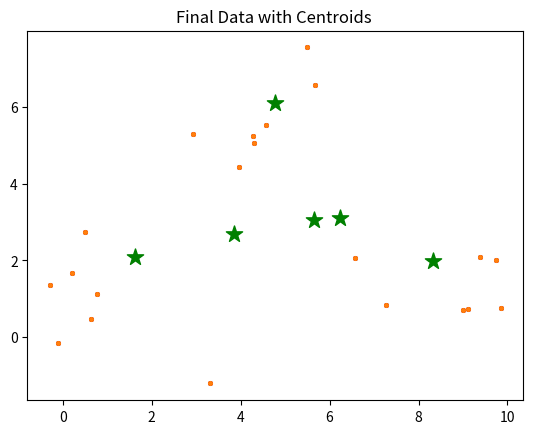

The script that saved this image:

import numpy as np
import pandas as pd
from copy import deepcopy
from matplotlib import pyplot as plt


def MKMean():
    print("_____________________________")
    #set the three centres,the model should predict similer results

    center_1 = np.array([1,1])
    print(center_1)

    print("____________________________________")
    center_2 = np.array([5,5])
    print(center_2)

    print("____________________________________")
    center_3 = np.array([8,1])
    print(center_3)

    #generate random data and center it to the three centers
    data_1 = np.random.randn(7,2) + center_1
    print("Elementes of first cluster with size"+str(len(data_1)))
    print(data_1)

    print("__________________________________________")
    data_2 = np.random.randn(7,2) + center_2
    print("Elementes of second cluster with size"+str(len(data_2)))
    print(data_2)

    print("_______________________________________")
    data_3 = np.random.randn(7,2) + center_3
    print("Elementes of third cluster with size"+str(len(data_3)))
    print(data_3)

    print("____________________________________________")
    data = np.concatenate((data_1,data_2,data_3),axis =0)
    print("Size of complete dataset"+str(len(data)))
    print(data)

    print("____________________________________________")
    plt.scatter(data[:,0],data[:,1],s =7)
    plt.title(" Input Dataset")
    plt.show()

    print("_____________________________________________")
    #Number of clusters
    k = 3

    #number of traning data
    n = data.shape[0]
    print("Total number of elements are",n)

    print("______________________________________________")
    #number of features in the data
    c = data.shape[1]
    print("Total number of features are",c)
    print("______________________________________________")
    #generate random centers here we use sigma and mean to ensure it represent the whole data
    mean = np.mean(data,axis =0)
    print("Values of mean",mean)
    
    print("___________________________________________")
    # calculate standerd deviation
    std = np.std(data,axis =0)
    print("Value of std",std)

    print("_____________________________________________")
    centers = np.random.randn(k,c)*std + mean
    print("Random points are ",centers)

    print("__________________________________________")
    # plot the data and the centers genrated as random
    plt.scatter(data[:,0],data[:,1],c ='r',s=7)
    plt.scatter(centers[:,0],centers[:,1],marker = '*',c = 'g',s = 150)
    plt.title('Input Dataset with random centroid *')
    plt.show()
    
    print("____________________________________________")

    centers_old = np.zeros(centers.shape) # to store old centers
    centers_new = deepcopy(centers)        #Store new centers

    print("Values of old centroids")
    print(centers_old)
    print("______________________________________")
    
    print("Values of new centroids ")
    print(centers_new)
    print("__________________________________________")

    data.shape
    clusters = np.zeros(n)
    distances = np.zeros((n,k))

    print("________________________________________________")

    error = np.linalg.norm(centers_new - centers_old)
    print("value of error is",error)

    #when after an update the estimate of that center stays the same, exit loop 
    while error != 0:
        print("Values of error is",error)
        #measure the distance to every center
        print("Measure the distance of the every center")

        for i in range(k):
            print("Iteration number",i)
            distances[:,i] = np.linalg.norm(data - centers[i],axis = 1)

       #Assign all traning data to closest center
        clusters = np.argmin(distances,axis = 1)

        centers_old = deepcopy(centers_new)

        #calculate mean for every cluster and update the center 
        for i in range(k):
            centers_new[i] = np.mean(data[clusters == i],axis =0)
        error = np.linalg.norm(centers_new - centers_old)

    # end of while
    centers_new

    #plot the data and the centers genraed as random
    plt.scatter(data[:,0],data[:,1],s=7)
    plt.scatter(centers_new[:,0],centers_new[:,1],marker ='*',c ='g',s = 150)
    plt.title('Final Data with Centroids ')
    plt.show()

def main():

    print("Unsupervised Machinelearning")
    print("CLustering using K Mean Algoritham")

    MKMean()

if __name__ == "__main__":
    main()